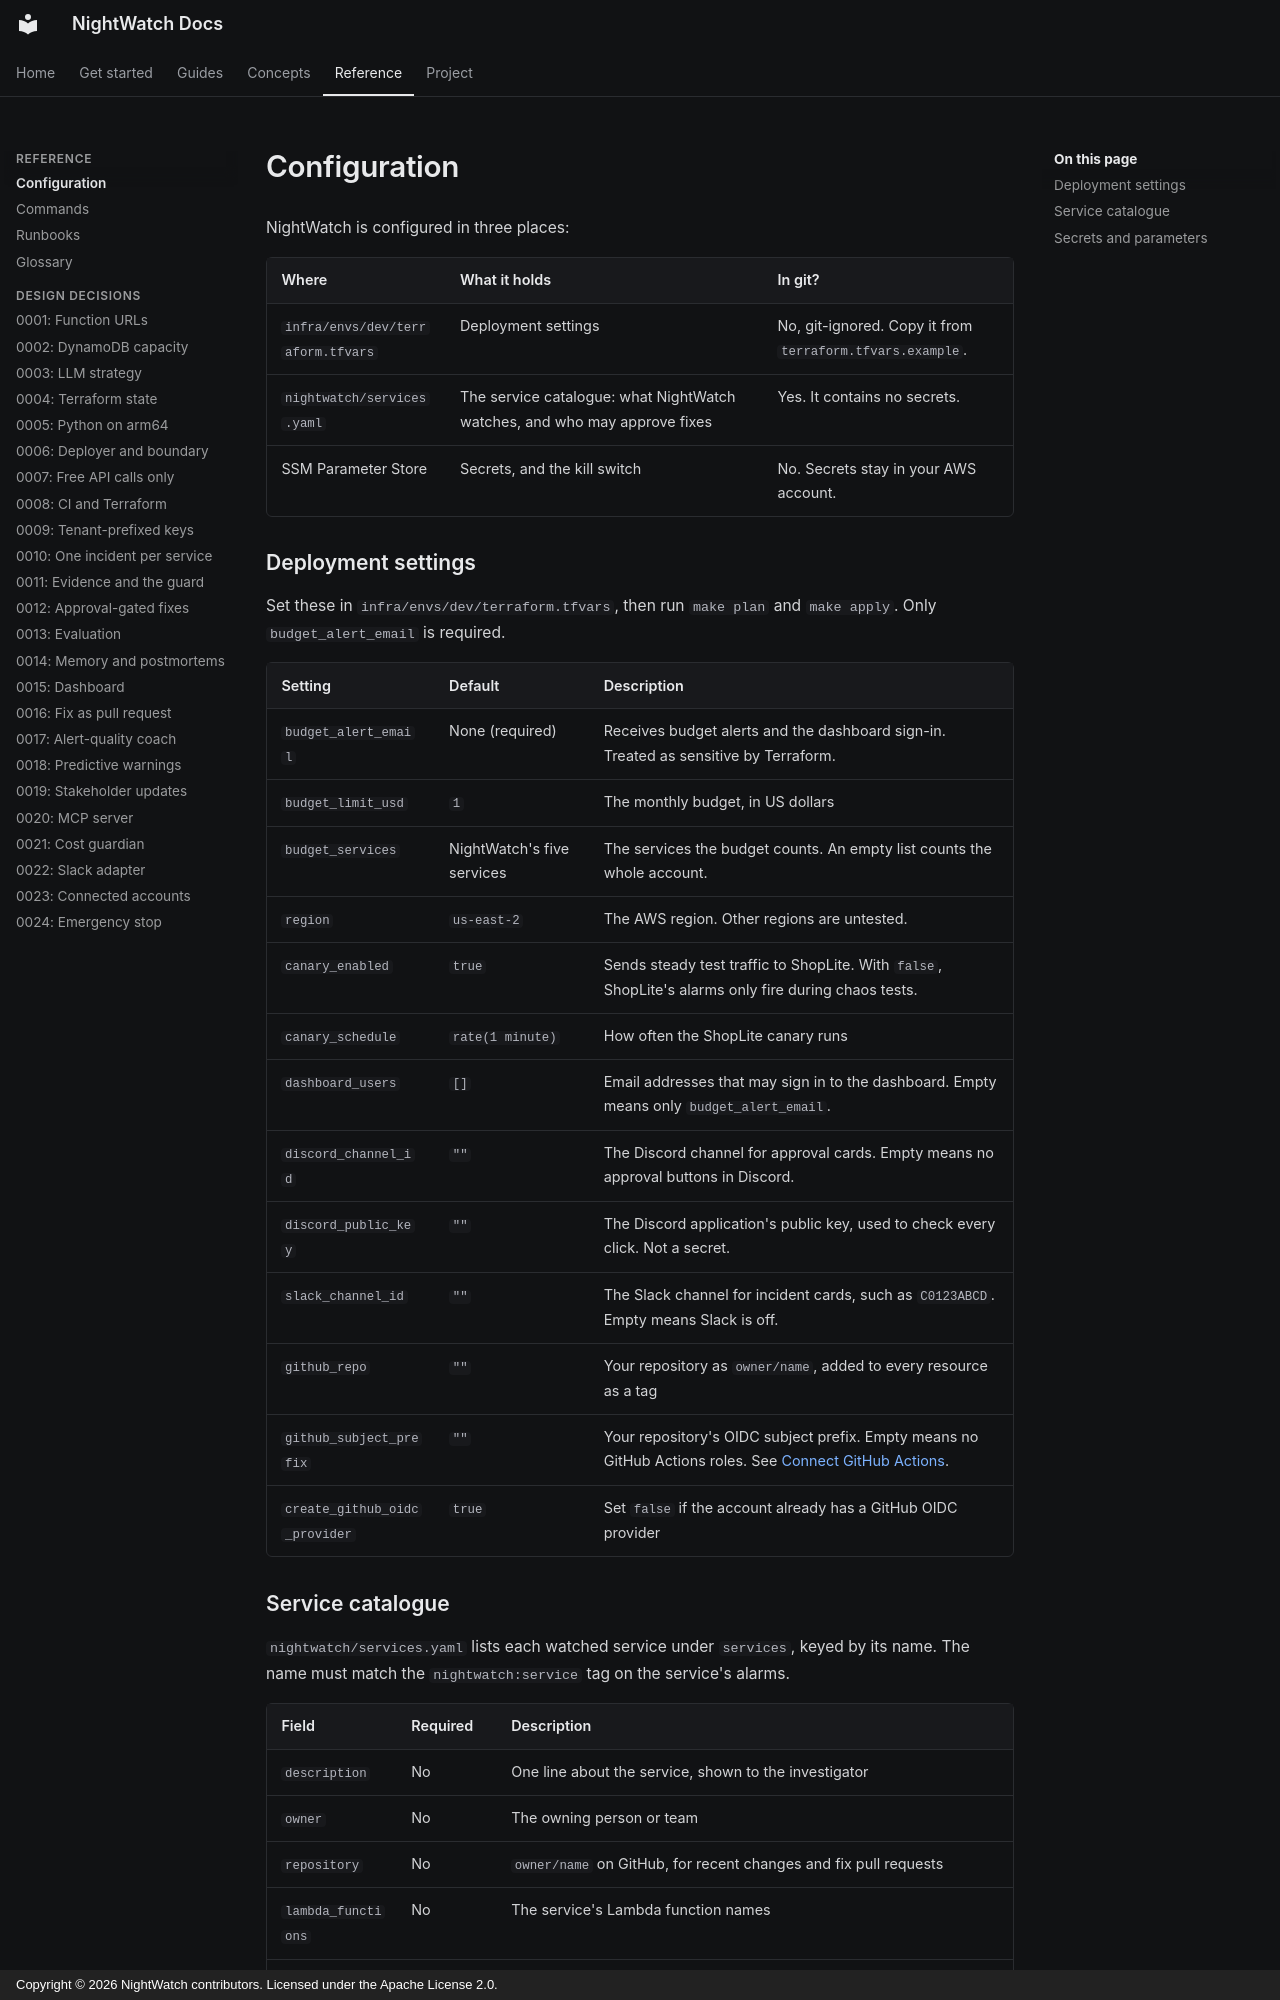

repository: RaagulGananathan13/nightwatch · page: reference/configuration/index.html · generator: mkdocs · copyright: Copyright © 2026 NightWatch contributors. Licensed under the Apache License 2.0.

# Configuration

NightWatch is configured in three places:

| Where | What it holds | In git? |
|---|---|---|
| `infra/envs/dev/terraform.tfvars` | Deployment settings | No, git-ignored. Copy it from `terraform.tfvars.example`. |
| `nightwatch/services.yaml` | The service catalogue: what NightWatch watches, and who may approve fixes | Yes. It contains no secrets. |
| SSM Parameter Store | Secrets, and the kill switch | No. Secrets stay in your AWS account. |

## Deployment settings

Set these in `infra/envs/dev/terraform.tfvars`, then run `make plan` and `make apply`. Only
`budget_alert_email` is required.

| Setting | Default | Description |
|---|---|---|
| `budget_alert_email` | None (required) | Receives budget alerts and the dashboard sign-in. Treated as sensitive by Terraform. |
| `budget_limit_usd` | `1` | The monthly budget, in US dollars |
| `budget_services` | NightWatch's five services | The services the budget counts. An empty list counts the whole account. |
| `region` | `us-east-2` | The AWS region. Other regions are untested. |
| `canary_enabled` | `true` | Sends steady test traffic to ShopLite. With `false`, ShopLite's alarms only fire during chaos tests. |
| `canary_schedule` | `rate(1 minute)` | How often the ShopLite canary runs |
| `dashboard_users` | `[]` | Email addresses that may sign in to the dashboard. Empty means only `budget_alert_email`. |
| `discord_channel_id` | `""` | The Discord channel for approval cards. Empty means no approval buttons in Discord. |
| `discord_public_key` | `""` | The Discord application's public key, used to check every click. Not a secret. |
| `slack_channel_id` | `""` | The Slack channel for incident cards, such as `C0123ABCD`. Empty means Slack is off. |
| `github_repo` | `""` | Your repository as `owner/name`, added to every resource as a tag |
| `github_subject_prefix` | `""` | Your repository's OIDC subject prefix. Empty means no GitHub Actions roles. See [Connect GitHub Actions](../deploy.md#connect-github-actions-optional). |
| `create_github_oidc_provider` | `true` | Set `false` if the account already has a GitHub OIDC provider |
